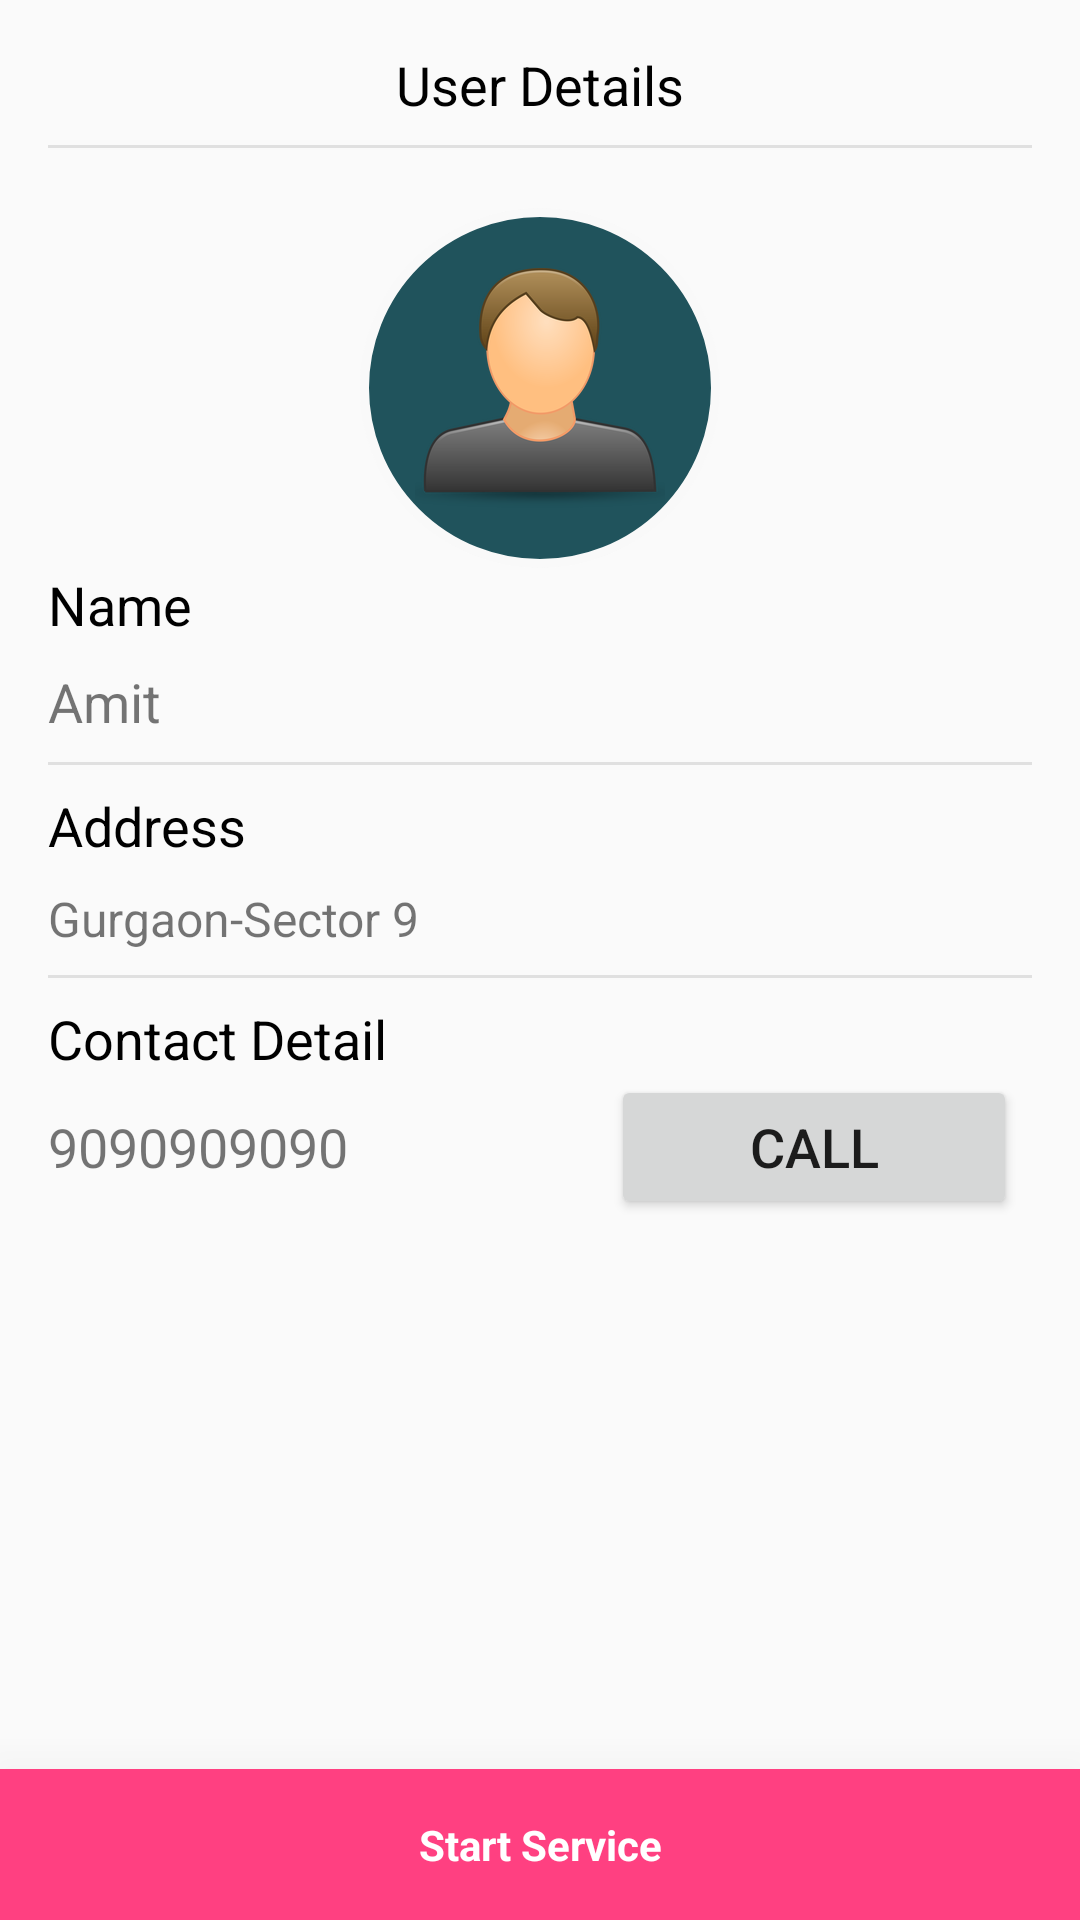

Android layout source for this screen:
<!-- AndroidManifest.xml: application theme AppTheme -->
<!-- res/layout/fragment_accept.xml -->
<FrameLayout xmlns:android="http://schemas.android.com/apk/res/android"
    xmlns:tools="http://schemas.android.com/tools"
    android:layout_width="match_parent"
    android:layout_height="match_parent"
    tools:context="com.cleaner.esaymart.fragment.AcceptFragment">

    <LinearLayout
        android:layout_width="match_parent"
        android:layout_height="match_parent"
        android:focusable="true"
        android:focusableInTouchMode="true"
        android:orientation="vertical"
        android:weightSum="10"
        tools:context="com.cleaner.esaymart.activity.ProductDetailActivity">

        <LinearLayout
            android:id="@+id/scrollbar"
            android:layout_width="match_parent"
            android:layout_height="0dp"
            android:layout_weight="9.5"
            android:orientation="vertical"
            android:paddingLeft="@dimen/activity_horizontal_margin"
            android:paddingRight="@dimen/activity_horizontal_margin"
            android:paddingTop="@dimen/activity_vertical_margin"
            android:scrollbars="none">

            <TextView
                android:layout_width="wrap_content"
                android:layout_height="wrap_content"
                android:layout_gravity="center"
                android:text="User Details"
                android:textColor="@color/gen_black"
                android:textSize="18sp" />

            <View
                android:layout_width="match_parent"
                android:layout_height="@dimen/view_width_small"
                android:layout_marginBottom="20dp"
                android:layout_marginTop="8dp"
                android:background="@color/grey_light" />

            <ImageButton
                android:id="@+id/user_profile_photo"
                android:layout_width="120dp"
                android:layout_height="120dp"
                android:layout_below="@+id/header_cover_image"
                android:layout_centerHorizontal="true"
                android:layout_gravity="center"
                android:background="@drawable/profile_circular_border_imageview"
                android:elevation="5dp"
                android:padding="20dp"
                android:scaleType="centerCrop"
                android:src="@drawable/profile_pic" />

            <TextView
                android:layout_width="wrap_content"
                android:layout_height="wrap_content"
                android:text="Name"
                android:textColor="@color/gen_black"
                android:textSize="18sp" />

            <TextView
                android:id="@+id/user_name"
                android:layout_width="wrap_content"
                android:layout_height="wrap_content"
                android:layout_marginTop="8dp"
                android:text="Amit"
                android:textSize="18sp" />

            <View
                android:layout_width="match_parent"
                android:layout_height="@dimen/view_width_small"
                android:layout_marginTop="8dp"
                android:background="@color/grey_light" />

            <TextView
                android:layout_width="wrap_content"
                android:layout_height="wrap_content"
                android:layout_marginTop="8dp"
                android:text="Address"
                android:textColor="@color/gen_black"
                android:textSize="18sp" />

            <TextView
                android:id="@+id/user_address"
                android:layout_width="wrap_content"
                android:layout_height="wrap_content"
                android:layout_marginTop="8dp"
                android:drawableLeft="@drawable/location_pink"
                android:drawablePadding="5dp"
                android:text="Gurgaon-Sector 9"
                android:textSize="16sp" />

            <View
                android:layout_width="match_parent"
                android:layout_height="@dimen/view_width_small"
                android:layout_marginTop="8dp"
                android:background="@color/grey_light" />

            <TextView
                android:layout_width="wrap_content"
                android:layout_height="wrap_content"
                android:layout_marginTop="8dp"
                android:text="Contact Detail"
                android:textColor="@color/gen_black"
                android:textSize="18sp" />

            <LinearLayout
                android:layout_width="match_parent"
                android:layout_height="wrap_content"
                android:layout_weight="2"
                android:orientation="horizontal">

                <TextView
                    android:id="@+id/user_contact"
                    android:layout_width="wrap_content"
                    android:layout_height="wrap_content"
                    android:layout_weight="1.3"
                    android:text="9090909090"
                    android:textSize="18sp" />

                <Button
                    android:id="@+id/call"
                    android:layout_width="wrap_content"
                    android:layout_height="wrap_content"
                    android:layout_marginRight="5dp"
                    android:layout_weight="0.7"
                    android:text="call"
                    android:textSize="18sp" />
            </LinearLayout>


        </LinearLayout>

        <LinearLayout
            android:layout_width="match_parent"
            android:layout_height="wrap_content"
            android:layout_weight="0.5"
            android:background="@color/gen_black"
            android:elevation="30dp"
            android:orientation="horizontal">


            <TextView
                android:id="@+id/startService"
                android:layout_width="wrap_content"
                android:layout_height="match_parent"
                android:layout_weight="1"
                android:background="@color/colorAccent"
                android:gravity="center"
                android:text="Start Service"
                android:textColor="@color/gen_white"
                android:textSize="14sp"
                android:textStyle="bold" />
        </LinearLayout>

    </LinearLayout>
</FrameLayout>
<!-- resources referenced by this layout -->
<resources>
  <color name="colorAccent">#FF4081</color>
  <color name="gen_black">#000000</color>
  <color name="gen_white">#FFFFFF</color>
  <color name="grey_light">#E0E0E0</color>
  <dimen name="activity_horizontal_margin">16dp</dimen>
  <dimen name="activity_vertical_margin">16dp</dimen>
  <dimen name="view_width_small">1dp</dimen>
  <!-- drawable profile_circular_border_imageview (drawable) -->
  <?xml version="1.0" encoding="utf-8"?>
  <shape xmlns:android="http://schemas.android.com/apk/res/android"
      android:shape="rectangle">
      <corners android:radius="100dp" />
      <solid android:color="#fa1c5059" />
      <stroke
          android:width="3dip"
          android:color="#f9f9f9" />
      <padding
          android:bottom="4dp"
          android:left="4dp"
          android:right="4dp"
          android:top="4dp" />
  </shape>
  <!-- drawable profile_pic: png bitmap (drawable-hdpi, 25635 bytes) -->
  <style name="AppTheme" parent="Theme.AppCompat.Light.DarkActionBar">
          
          <item name="colorPrimary">@color/colorPrimary</item>
          <item name="colorPrimaryDark">@color/colorPrimaryDark</item>
          <item name="colorAccent">@color/colorAccent</item>
      </style>
  <color name="colorPrimary">#3F51B5</color>
  <color name="colorPrimaryDark">#303F9F</color>
</resources>
